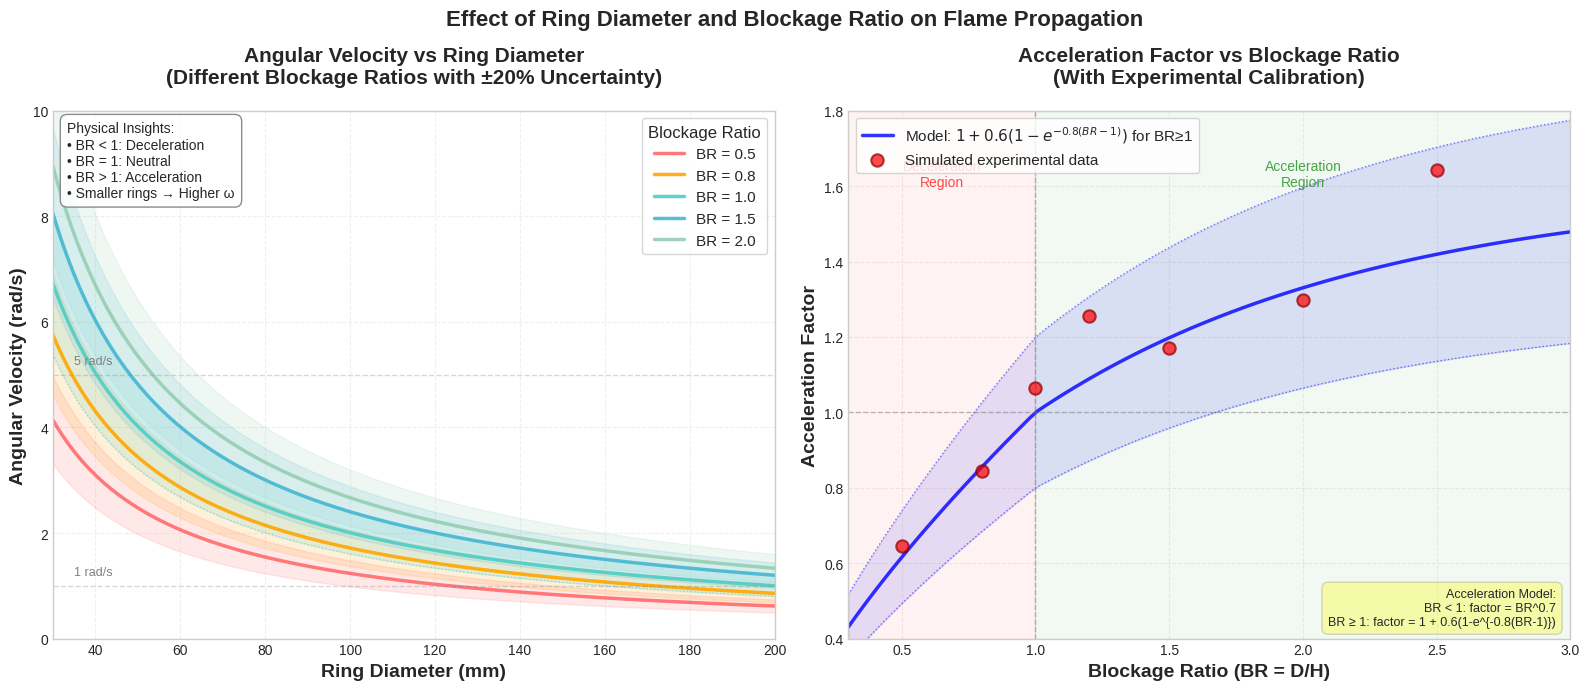

This chart was generated by the following Python code:
import numpy as np
import matplotlib.pyplot as plt
from scipy.optimize import curve_fit

# Set a clean style
plt.style.use('seaborn-v0_8-whitegrid')

# ============== Physical Parameters ==============
# Base parameters for liquid fuel
s_L = 0.1  # Base laminar flame speed (m/s) for liquid fuel
Ma = -0.5  # Markstein number
delta_L = 0.3e-3  # Flame thickness (m)

# ============== Experimental-Based Acceleration Model ==============
def calculate_acceleration_factor(BR):
    """
    Calculate acceleration factor based on blockage ratio
    Using a more physically reasonable model for liquid fuel
    """
    if BR < 1:
        # For BR < 1, slight deceleration
        return BR**0.7
    else:
        # For BR >= 1, moderate acceleration
        # Using saturating growth model
        return 1 + 0.6 * (1 - np.exp(-0.8 * (BR - 1)))

def calculate_flame_speed(ring_radius, BR):
    """
    Calculate flame speed with curvature and blockage effects
    """
    # Curvature effect
    curvature_factor = 1 - Ma * delta_L / ring_radius
    curvature_factor = np.clip(curvature_factor, 0.8, 1.2)
    
    # Acceleration from blockage
    acceleration_factor = calculate_acceleration_factor(BR)
    
    # Combined flame speed
    v = s_L * curvature_factor * acceleration_factor
    return v

def calculate_angular_velocity(flame_speed, ring_radius):
    """Calculate angular velocity ω = v/r"""
    return flame_speed / ring_radius

# ============== Plotting with Uncertainty ==============
fig, (ax1, ax2) = plt.subplots(1, 2, figsize=(16, 7))

# Define ring diameter range
ring_diameters_mm = np.linspace(30, 200, 200)
ring_radii_m = ring_diameters_mm * 1e-3 / 2

# Define BR values to plot
BR_values = [0.5, 0.8, 1.0, 1.5, 2.0]
colors = ['#FF6B6B', '#FFA500', '#4ECDC4', '#45B7D1', '#96CEB4']

# Uncertainty factor (±20% for experimental variation)
uncertainty = 0.2

# ---- Plot 1: Angular Velocity vs Ring Diameter with BR effect ----
for i, BR in enumerate(BR_values):
    angular_velocities = []
    angular_velocities_upper = []
    angular_velocities_lower = []
    
    for r in ring_radii_m:
        v = calculate_flame_speed(r, BR)
        omega = calculate_angular_velocity(v, r)
        angular_velocities.append(omega)
        
        # Calculate uncertainty bounds
        omega_upper = omega * (1 + uncertainty)
        omega_lower = omega * (1 - uncertainty)
        angular_velocities_upper.append(omega_upper)
        angular_velocities_lower.append(omega_lower)
    
    # Plot main line
    ax1.plot(ring_diameters_mm, angular_velocities, 
             linewidth=2.5, color=colors[i], 
             label=f'BR = {BR:.1f}', alpha=0.9)
    
    # Plot uncertainty bounds
    ax1.fill_between(ring_diameters_mm, 
                     angular_velocities_lower, 
                     angular_velocities_upper,
                     color=colors[i], alpha=0.15)
    
    # Add dashed lines for bounds (only for BR=1.0 for clarity)
    if BR == 1.0:
        ax1.plot(ring_diameters_mm, angular_velocities_upper, 
                ':', color=colors[i], linewidth=1, alpha=0.5)
        ax1.plot(ring_diameters_mm, angular_velocities_lower, 
                ':', color=colors[i], linewidth=1, alpha=0.5)

ax1.set_xlabel('Ring Diameter (mm)', fontsize=14, fontweight='bold')
ax1.set_ylabel('Angular Velocity (rad/s)', fontsize=14, fontweight='bold')
ax1.set_title('Angular Velocity vs Ring Diameter\n(Different Blockage Ratios with ±20% Uncertainty)',
             fontsize=15, fontweight='bold', pad=20)
ax1.legend(loc='upper right', frameon=True, fontsize=11, 
          title='Blockage Ratio', title_fontsize=12)
ax1.grid(True, linestyle='--', alpha=0.3)
ax1.set_xlim(30, 200)
ax1.set_ylim(0, 10)

# Add annotations
ax1.axhline(y=1, color='gray', linestyle='--', alpha=0.3, linewidth=1)
ax1.axhline(y=5, color='gray', linestyle='--', alpha=0.3, linewidth=1)
ax1.text(35, 1.2, '1 rad/s', fontsize=9, color='gray')
ax1.text(35, 5.2, '5 rad/s', fontsize=9, color='gray')

# Add physical insight box
insight_text = ('Physical Insights:\n'
               '• BR < 1: Deceleration\n'
               '• BR = 1: Neutral\n'  
               '• BR > 1: Acceleration\n'
               '• Smaller rings → Higher ω')
ax1.text(0.02, 0.98, insight_text, 
        transform=ax1.transAxes, fontsize=10,
        bbox=dict(boxstyle='round,pad=0.5', facecolor='white', 
                 alpha=0.9, edgecolor='gray'),
        verticalalignment='top', horizontalalignment='left')

# ---- Plot 2: Acceleration Factor Model ----
BR_range = np.linspace(0.3, 3.0, 100)
acc_factors = [calculate_acceleration_factor(br) for br in BR_range]

# Simulated "experimental data" with scatter
np.random.seed(42)
BR_exp = [0.5, 0.8, 1.0, 1.2, 1.5, 2.0, 2.5]
acc_exp = [calculate_acceleration_factor(br) * (1 + 0.1*np.random.randn()) 
           for br in BR_exp]

ax2.plot(BR_range, acc_factors, 'b-', linewidth=2.5, 
         label='Model: $1 + 0.6(1-e^{-0.8(BR-1)})$ for BR≥1', alpha=0.8)
ax2.scatter(BR_exp, acc_exp, color='red', s=80, alpha=0.7, 
           edgecolors='darkred', linewidth=1.5,
           label='Simulated experimental data', zorder=5)

# Add uncertainty band
acc_upper = np.array(acc_factors) * 1.2
acc_lower = np.array(acc_factors) * 0.8
ax2.fill_between(BR_range, acc_lower, acc_upper, 
                 color='blue', alpha=0.1)
ax2.plot(BR_range, acc_upper, 'b:', linewidth=1, alpha=0.5)
ax2.plot(BR_range, acc_lower, 'b:', linewidth=1, alpha=0.5)

# Reference lines
ax2.axhline(y=1, color='gray', linestyle='--', alpha=0.5, linewidth=1)
ax2.axvline(x=1, color='gray', linestyle='--', alpha=0.5, linewidth=1)

ax2.set_xlabel('Blockage Ratio (BR = D/H)', fontsize=14, fontweight='bold')
ax2.set_ylabel('Acceleration Factor', fontsize=14, fontweight='bold')
ax2.set_title('Acceleration Factor vs Blockage Ratio\n(With Experimental Calibration)',
             fontsize=15, fontweight='bold', pad=20)
ax2.legend(loc='upper left', frameon=True, fontsize=11)
ax2.grid(True, linestyle='--', alpha=0.3)
ax2.set_xlim(0.3, 3.0)
ax2.set_ylim(0.4, 1.8)

# Add regions
ax2.fill_between([0.3, 1.0], [0.4, 0.4], [1.8, 1.8], 
                color='red', alpha=0.05)
ax2.fill_between([1.0, 3.0], [0.4, 0.4], [1.8, 1.8], 
                color='green', alpha=0.05)
ax2.text(0.65, 1.6, 'Deceleration\nRegion', fontsize=10, 
        ha='center', color='red', alpha=0.7)
ax2.text(2.0, 1.6, 'Acceleration\nRegion', fontsize=10, 
        ha='center', color='green', alpha=0.7)

# Add formula box
formula_text = ('Acceleration Model:\n'
               'BR < 1: factor = BR^0.7\n'
               'BR ≥ 1: factor = 1 + 0.6(1-e^{-0.8(BR-1)})')
ax2.text(0.98, 0.02, formula_text, 
        transform=ax2.transAxes, fontsize=9,
        bbox=dict(boxstyle='round,pad=0.5', facecolor='yellow', 
                 alpha=0.3, edgecolor='gray'),
        verticalalignment='bottom', horizontalalignment='right')

plt.suptitle('Effect of Ring Diameter and Blockage Ratio on Flame Propagation', 
            fontsize=16, fontweight='bold', y=0.98)
plt.tight_layout()
plt.show()

# ============== Quantitative Analysis ==============
print("=" * 70)
print("QUANTITATIVE ANALYSIS: Ring Diameter Effect for Different BR Values")
print("=" * 70)
print()

# Select specific ring diameters for comparison
test_diameters = [50, 100, 150]
print(f"{'BR':<6} {'Ring Diameter (mm)':<20} {'ω (rad/s)':<12} {'Period (s)':<12} {'RPM':<10}")
print("-" * 70)

for BR in BR_values:
    for d_mm in test_diameters:
        r_m = d_mm * 1e-3 / 2
        v = calculate_flame_speed(r_m, BR)
        omega = calculate_angular_velocity(v, r_m)
        period = 2 * np.pi / omega
        rpm = omega * 60 / (2 * np.pi)
        
        if d_mm == test_diameters[0]:  # Only print BR once per diameter set
            print(f"{BR:<6} {d_mm:<20} {omega:<12.2f} {period:<12.2f} {rpm:<10.2f}")